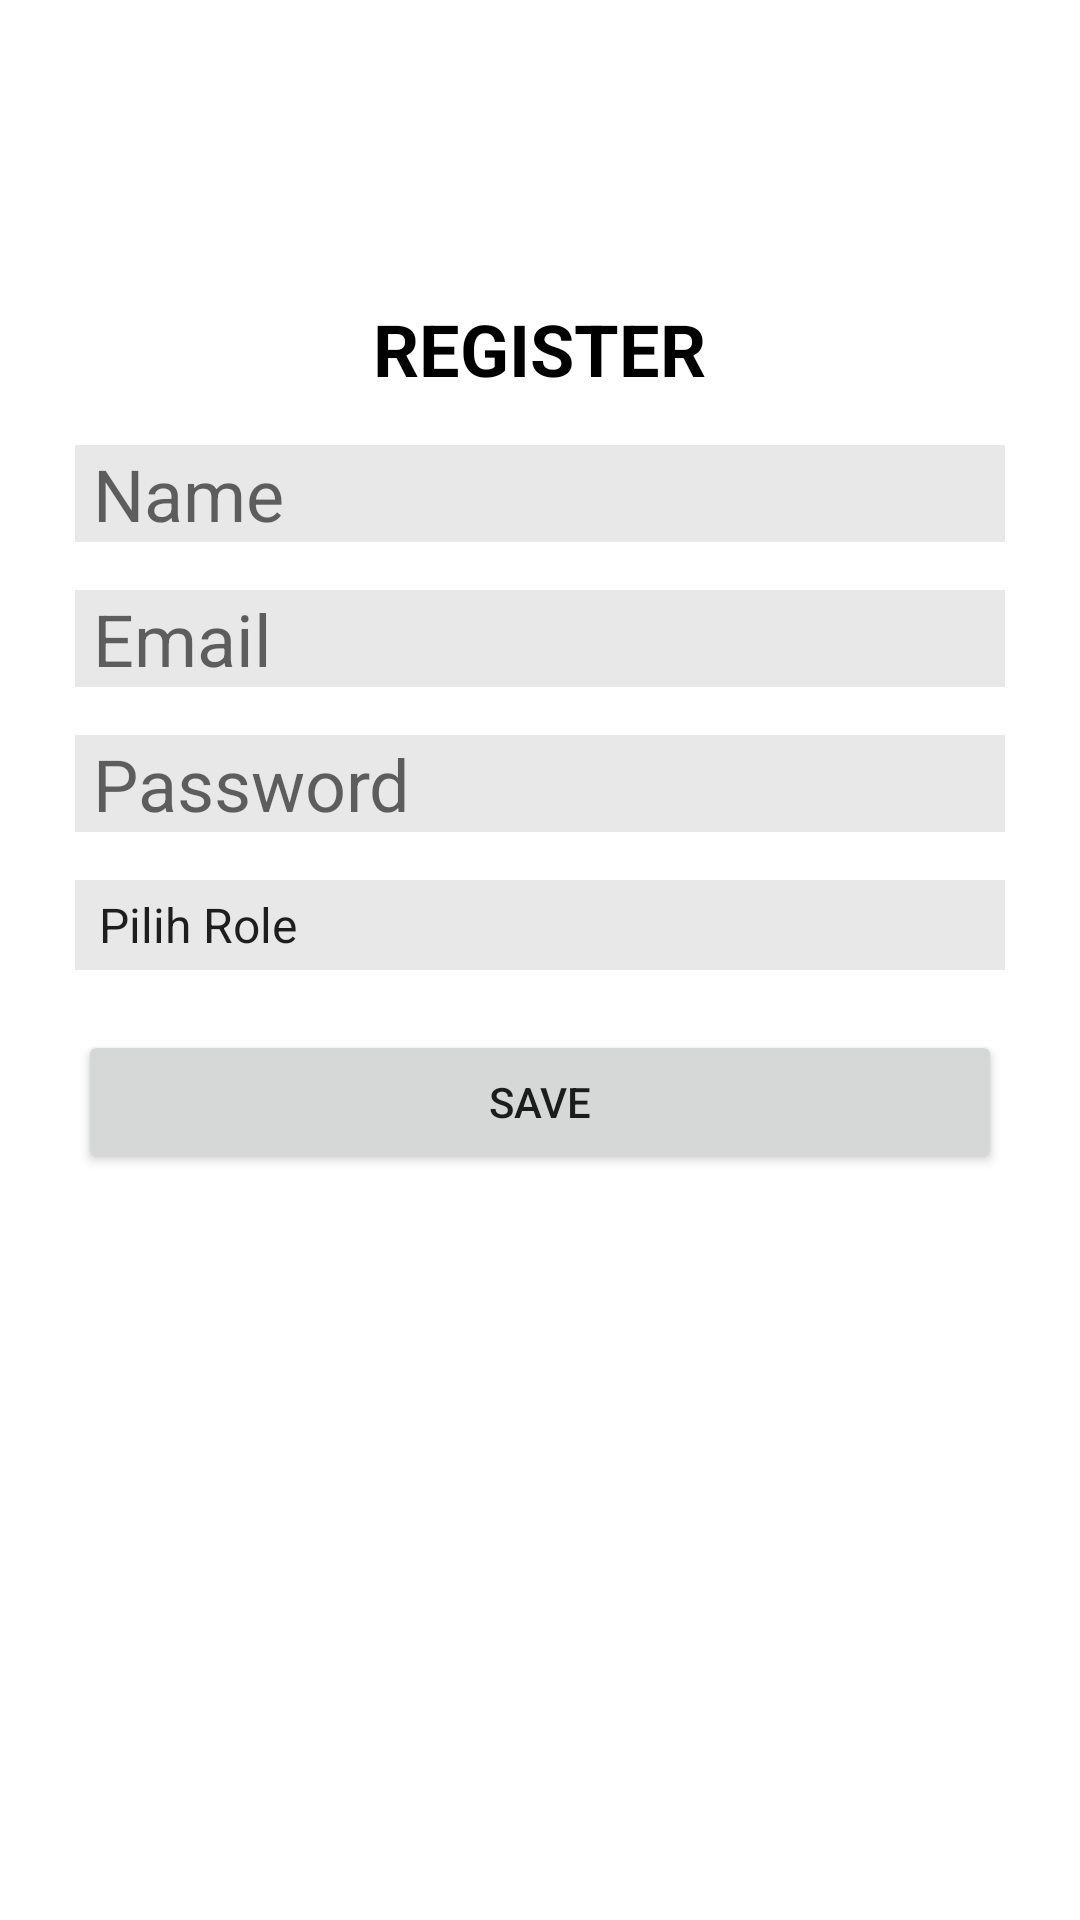

Here is an Android app screen rendered from its layout file. Give the layout XML and the strings, colors and styles it references.
<!-- AndroidManifest.xml: application theme Theme.UKLKasir -->
<!-- res/layout/activity_register.xml -->
<?xml version="1.0" encoding="utf-8"?>
<RelativeLayout xmlns:android="http://schemas.android.com/apk/res/android"
    xmlns:app="http://schemas.android.com/apk/res-auto"
    xmlns:tools="http://schemas.android.com/tools"
    android:layout_width="match_parent"
    android:layout_height="match_parent"
    tools:context=".RegisterActivity">

    <TextView
        android:id="@+id/register_text"
        android:layout_width="wrap_content"
        android:layout_height="wrap_content"
        android:text="REGISTER"
        android:layout_centerHorizontal="true"
        android:layout_marginTop="100dp"
        android:textColor="@color/black"
        android:textSize="24sp"
        android:textStyle="bold"/>

    <EditText
        android:id="@+id/editName"
        android:layout_width="match_parent"
        android:layout_height="wrap_content"
        android:maxLines="1"
        android:layout_below="@id/register_text"
        android:background="#E8E8E8"
        android:layout_marginTop="16dp"
        android:layout_marginHorizontal="25dp"
        android:textSize="24sp"
        android:textColor="@color/black"
        android:hint=" Name"/>

    <EditText
        android:id="@+id/editEmail"
        android:layout_width="match_parent"
        android:layout_height="wrap_content"
        android:maxLines="1"
        android:layout_below="@id/editName"
        android:background="#E8E8E8"
        android:layout_marginTop="16dp"
        android:layout_marginHorizontal="25dp"
        android:textSize="24sp"
        android:textColor="@color/black"
        android:hint=" Email"
        android:inputType="textEmailAddress"/>

    <EditText
        android:id="@+id/editPassword"
        android:layout_width="match_parent"
        android:layout_height="wrap_content"
        android:maxLines="1"
        android:layout_below="@id/editEmail"
        android:background="#E8E8E8"
        android:layout_marginTop="16dp"
        android:layout_marginHorizontal="25dp"
        android:textSize="24sp"
        android:textColor="@color/black"
        android:hint=" Password"
        android:inputType="textPassword"/>

    <Spinner
        android:id="@+id/spinnerRole"
        android:layout_width="match_parent"
        android:layout_height="30dp"
        android:layout_marginTop="16dp"
        android:layout_marginHorizontal="25dp"
        android:layout_below="@id/editPassword"
        android:entries="@array/roles"
        android:background="#E8E8E8"/>

    <Button
        android:id="@+id/buttonSave"
        android:layout_width="match_parent"
        android:layout_height="wrap_content"
        android:layout_marginHorizontal="26dp"
        android:text="save"
        android:layout_below="@id/spinnerRole"
        android:layout_centerHorizontal="true"
        android:layout_marginTop="20dp"/>

</RelativeLayout>
<!-- resources referenced by this layout -->
<resources>
  <string-array name="roles">
      <item>Pilih Role</item>
      <item>Admin</item>
      <item>Kasir</item>
      <item>Manager</item>
  </string-array>
  <color name="black">#FF000000</color>
  <style name="Theme.UKLKasir" parent="Theme.MaterialComponents.DayNight.DarkActionBar">
          
          <item name="colorPrimary">@color/purple_500</item>
          <item name="colorPrimaryVariant">@color/purple_700</item>
          <item name="colorOnPrimary">@color/white</item>
          
          <item name="colorSecondary">@color/teal_200</item>
          <item name="colorSecondaryVariant">@color/teal_700</item>
          <item name="colorOnSecondary">@color/black</item>
          
          <item name="android:statusBarColor">?attr/colorPrimaryVariant</item>
          
      </style>
  <color name="purple_500">#FF6200EE</color>
  <color name="purple_700">#FF3700B3</color>
  <color name="white">#FFFFFFFF</color>
  <color name="teal_200">#FF03DAC5</color>
  <color name="teal_700">#FF018786</color>
</resources>
